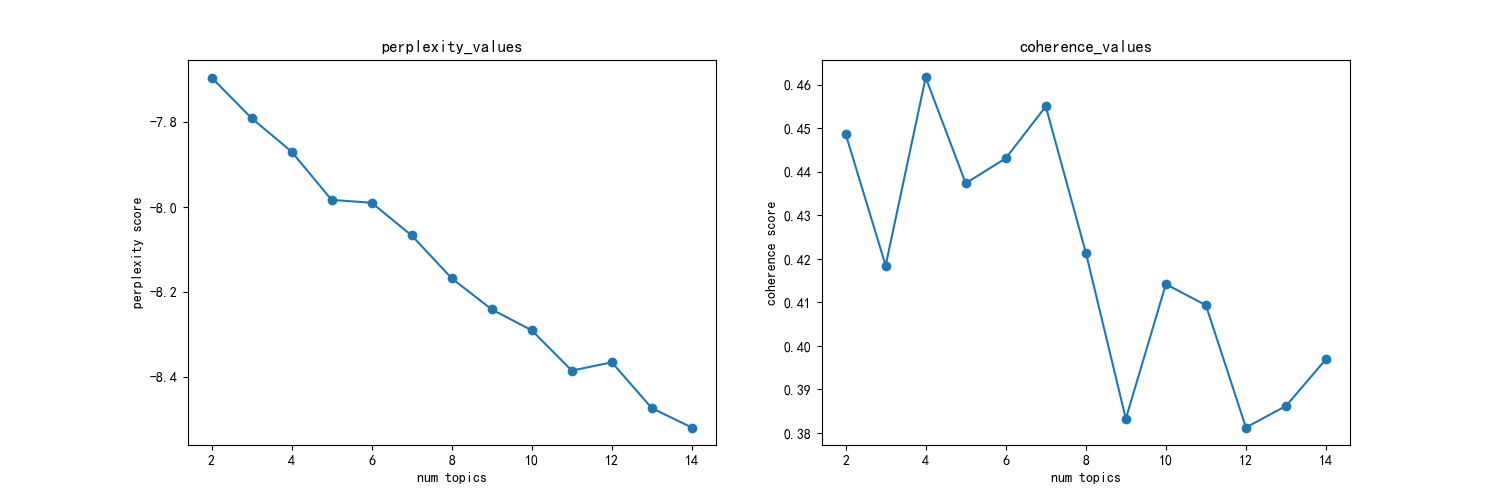

Source data for this figure (header and first rows):
主题数, 困惑度, 一致性
2, -7.695, 0.4488
3, -7.791, 0.4185
4, -7.87, 0.4617
5, -7.983, 0.4374
6, -7.99, 0.4431
7, -8.067, 0.455
8, -8.168, 0.4215
9, -8.241, 0.3833
10, -8.29, 0.4142
11, -8.385, 0.4094
12, -8.366, 0.3813
13, -8.474, 0.3862
14, -8.519, 0.3969
